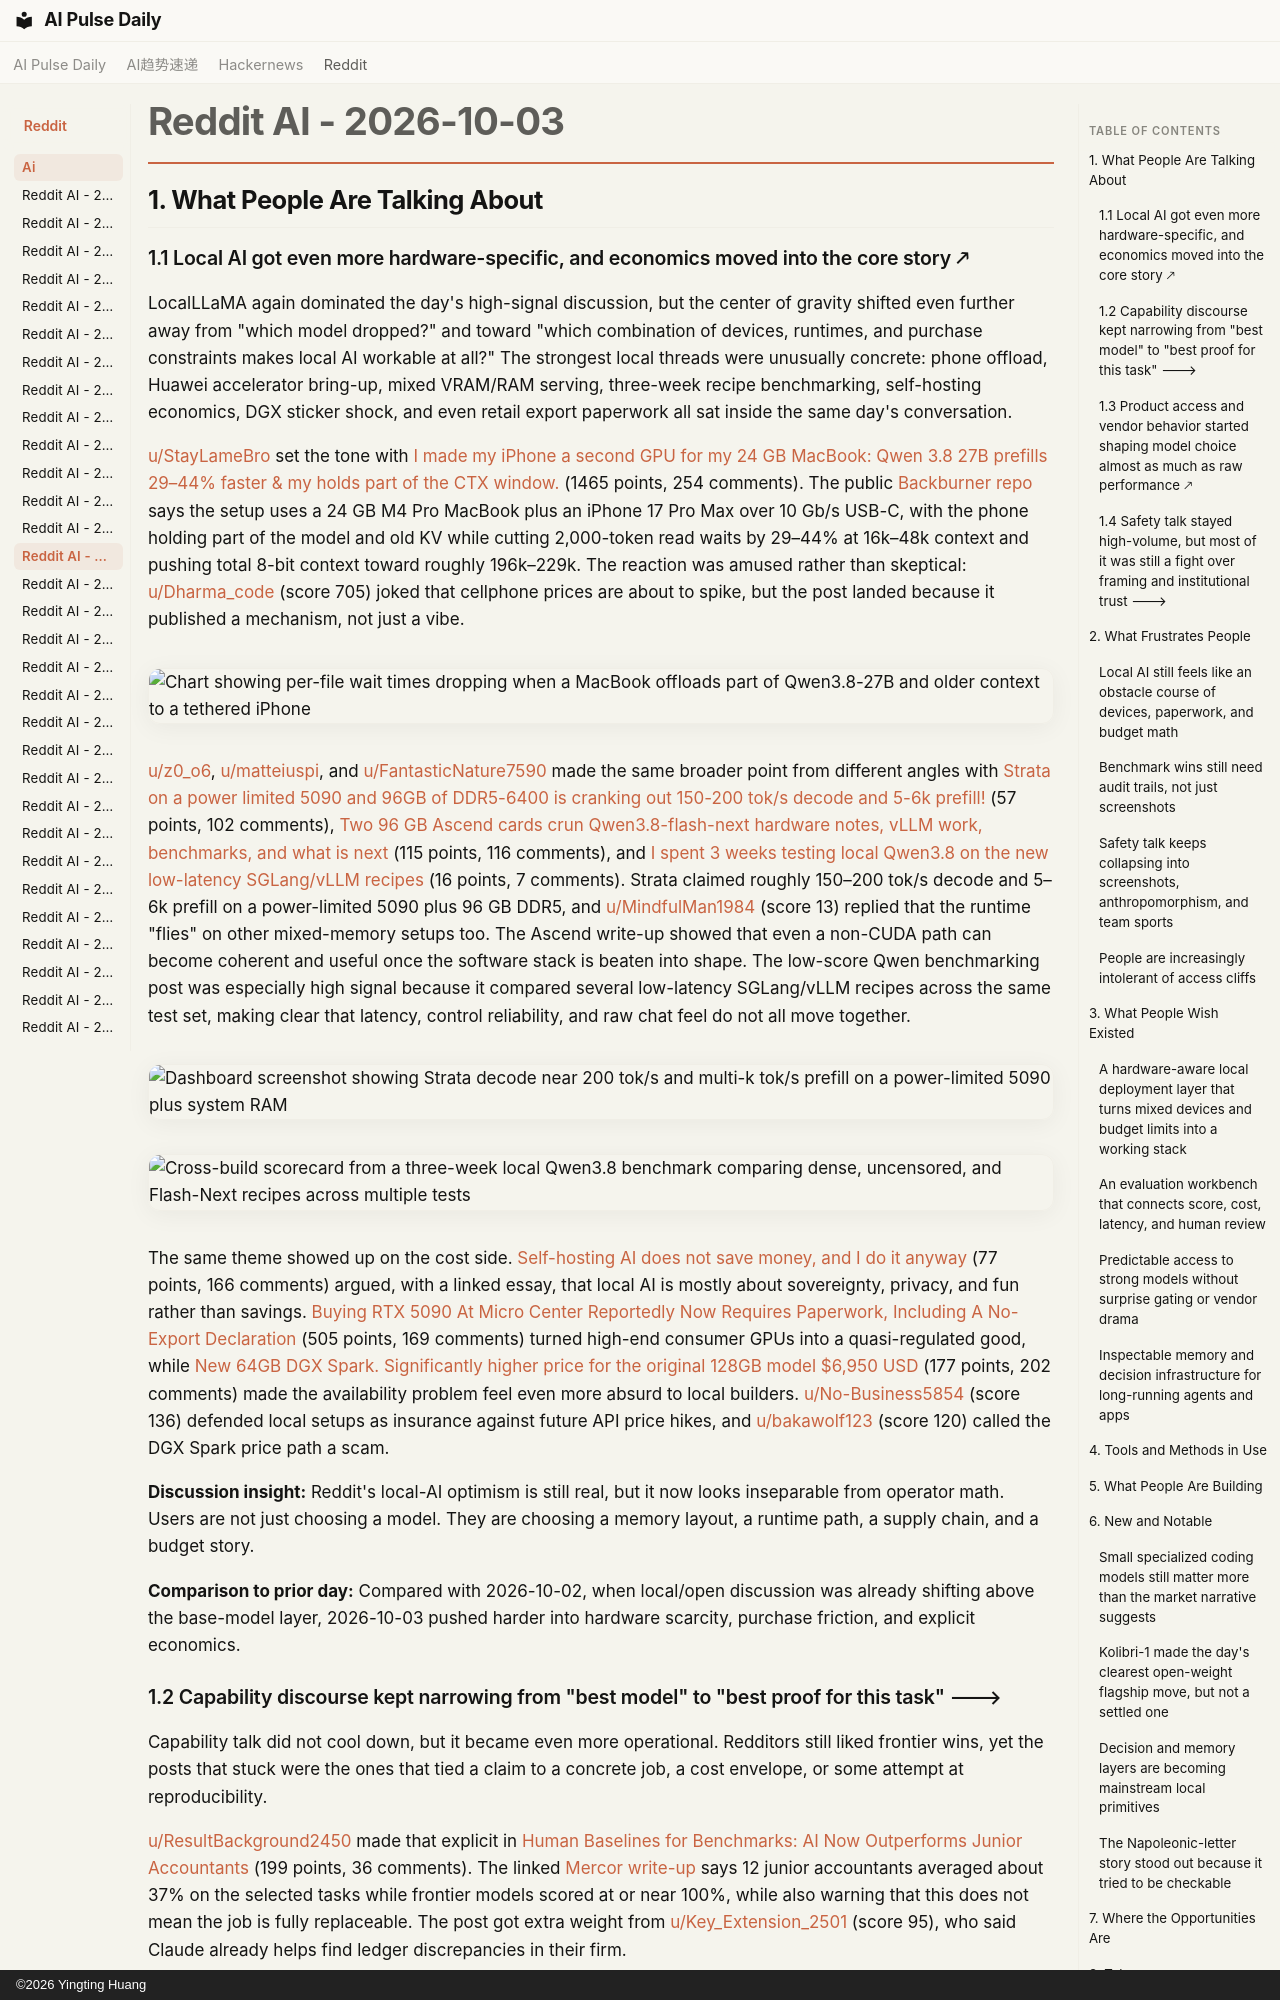

repository: vibewatch/vibewatch.github.io · page: reddit/ai/2026-10-03/index.html · generator: mkdocs · copyright: ©2026 Yingting Huang

# Reddit AI - 2026-10-03

## 1. What People Are Talking About

### 1.1 Local AI got even more hardware-specific, and economics moved into the core story 🡕

LocalLLaMA again dominated the day's high-signal discussion, but the center of gravity shifted even further away from "which model dropped?" and toward "which combination of devices, runtimes, and purchase constraints makes local AI workable at all?" The strongest local threads were unusually concrete: phone offload, Huawei accelerator bring-up, mixed VRAM/RAM serving, three-week recipe benchmarking, self-hosting economics, DGX sticker shock, and even retail export paperwork all sat inside the same day's conversation.

[u/StayLameBro](https://www.reddit.com/user/StayLameBro) set the tone with [I made my iPhone a second GPU for my 24 GB MacBook: Qwen 3.8 27B prefills 29–44% faster & my holds part of the CTX window.](https://www.reddit.com/r/LocalLLaMA/comments/1wvz1ex/i_made_my_iphone_a_second_gpu_for_my_24_gb/) (1465 points, 254 comments). The public [Backburner repo](https://github.com/StayLameBro/backburner) says the setup uses a 24 GB M4 Pro MacBook plus an iPhone 17 Pro Max over 10 Gb/s USB-C, with the phone holding part of the model and old KV while cutting 2,000-token read waits by 29–44% at 16k–48k context and pushing total 8-bit context toward roughly 196k–229k. The reaction was amused rather than skeptical: [u/Dharma_code](https://www.reddit.com/user/Dharma_code) (score 705) joked that cellphone prices are about to spike, but the post landed because it published a mechanism, not just a vibe.

![Chart showing per-file wait times dropping when a MacBook offloads part of Qwen3.8-27B and older context to a tethered iPhone](https://preview.redd.it/aa7s65za73th1.png?width=3200&format=png&auto=webp&s=7ad800eb043cdc0a0e34ea565a6d50b098865504)

[u/z0_o6](https://www.reddit.com/user/z0_o6), [u/matteiuspi](https://www.reddit.com/user/matteiuspi), and [u/FantasticNature7590](https://www.reddit.com/user/FantasticNature7590) made the same broader point from different angles with [Strata on a power limited 5090 and 96GB of DDR5-6400 is cranking out 150-200 tok/s decode and 5-6k prefill!](https://www.reddit.com/r/LocalLLaMA/comments/1wvwssq/strata_on_a_power_limited_5090_and_96gb_of/) (57 points, 102 comments), [Two 96 GB Ascend cards crun Qwen3.8-flash-next hardware notes, vLLM work, benchmarks, and what is next](https://www.reddit.com/r/LocalLLaMA/comments/1wvt1m4/two_96_gb_ascend_cards_crun_qwen38flashnext/) (115 points, 116 comments), and [I spent 3 weeks testing local Qwen3.8 on the new low-latency SGLang/vLLM recipes](https://www.reddit.com/r/LocalLLaMA/comments/1ww6750/i_spent_3_weeks_testing_local_qwen38_on_the_new/) (16 points, 7 comments). Strata claimed roughly 150–200 tok/s decode and 5–6k prefill on a power-limited 5090 plus 96 GB DDR5, and [u/MindfulMan1984](https://www.reddit.com/user/MindfulMan1984) (score 13) replied that the runtime "flies" on other mixed-memory setups too. The Ascend write-up showed that even a non-CUDA path can become coherent and useful once the software stack is beaten into shape. The low-score Qwen benchmarking post was especially high signal because it compared several low-latency SGLang/vLLM recipes across the same test set, making clear that latency, control reliability, and raw chat feel do not all move together.

![Dashboard screenshot showing Strata decode near 200 tok/s and multi-k tok/s prefill on a power-limited 5090 plus system RAM](https://i.redd.it/hmr77h6in2th1.png)

![Cross-build scorecard from a three-week local Qwen3.8 benchmark comparing dense, uncensored, and Flash-Next recipes across multiple tests](https://preview.redd.it/4e22yukvi4th1.png?width=1484&format=png&auto=webp&s=e1f88f95089bff77765bdfb6847f956ad9108da3)

The same theme showed up on the cost side. [Self-hosting AI does not save money, and I do it anyway](https://www.reddit.com/r/LocalLLaMA/comments/1ww2jsu/selfhosting_ai_does_not_save_money_and_i_do_it/) (77 points, 166 comments) argued, with a linked essay, that local AI is mostly about sovereignty, privacy, and fun rather than savings. [Buying RTX 5090 At Micro Center Reportedly Now Requires Paperwork, Including A No-Export Declaration](https://www.reddit.com/r/LocalLLaMA/comments/1ww4hne/buying_rtx_5090_at_micro_center_reportedly_now/) (505 points, 169 comments) turned high-end consumer GPUs into a quasi-regulated good, while [New 64GB DGX Spark. Significantly higher price for the original 128GB model $6,950 USD](https://www.reddit.com/r/LocalLLaMA/comments/1wvyxzg/new_64gb_dgx_spark_significantly_higher_price_for/) (177 points, 202 comments) made the availability problem feel even more absurd to local builders. [u/No-Business5854](https://www.reddit.com/user/No-Business5854) (score 136) defended local setups as insurance against future API price hikes, and [u/bakawolf123](https://www.reddit.com/user/bakawolf123) (score 120) called the DGX Spark price path a scam.

**Discussion insight:** Reddit's local-AI optimism is still real, but it now looks inseparable from operator math. Users are not just choosing a model. They are choosing a memory layout, a runtime path, a supply chain, and a budget story.

**Comparison to prior day:** Compared with 2026-10-02, when local/open discussion was already shifting above the base-model layer, 2026-10-03 pushed harder into hardware scarcity, purchase friction, and explicit economics.
